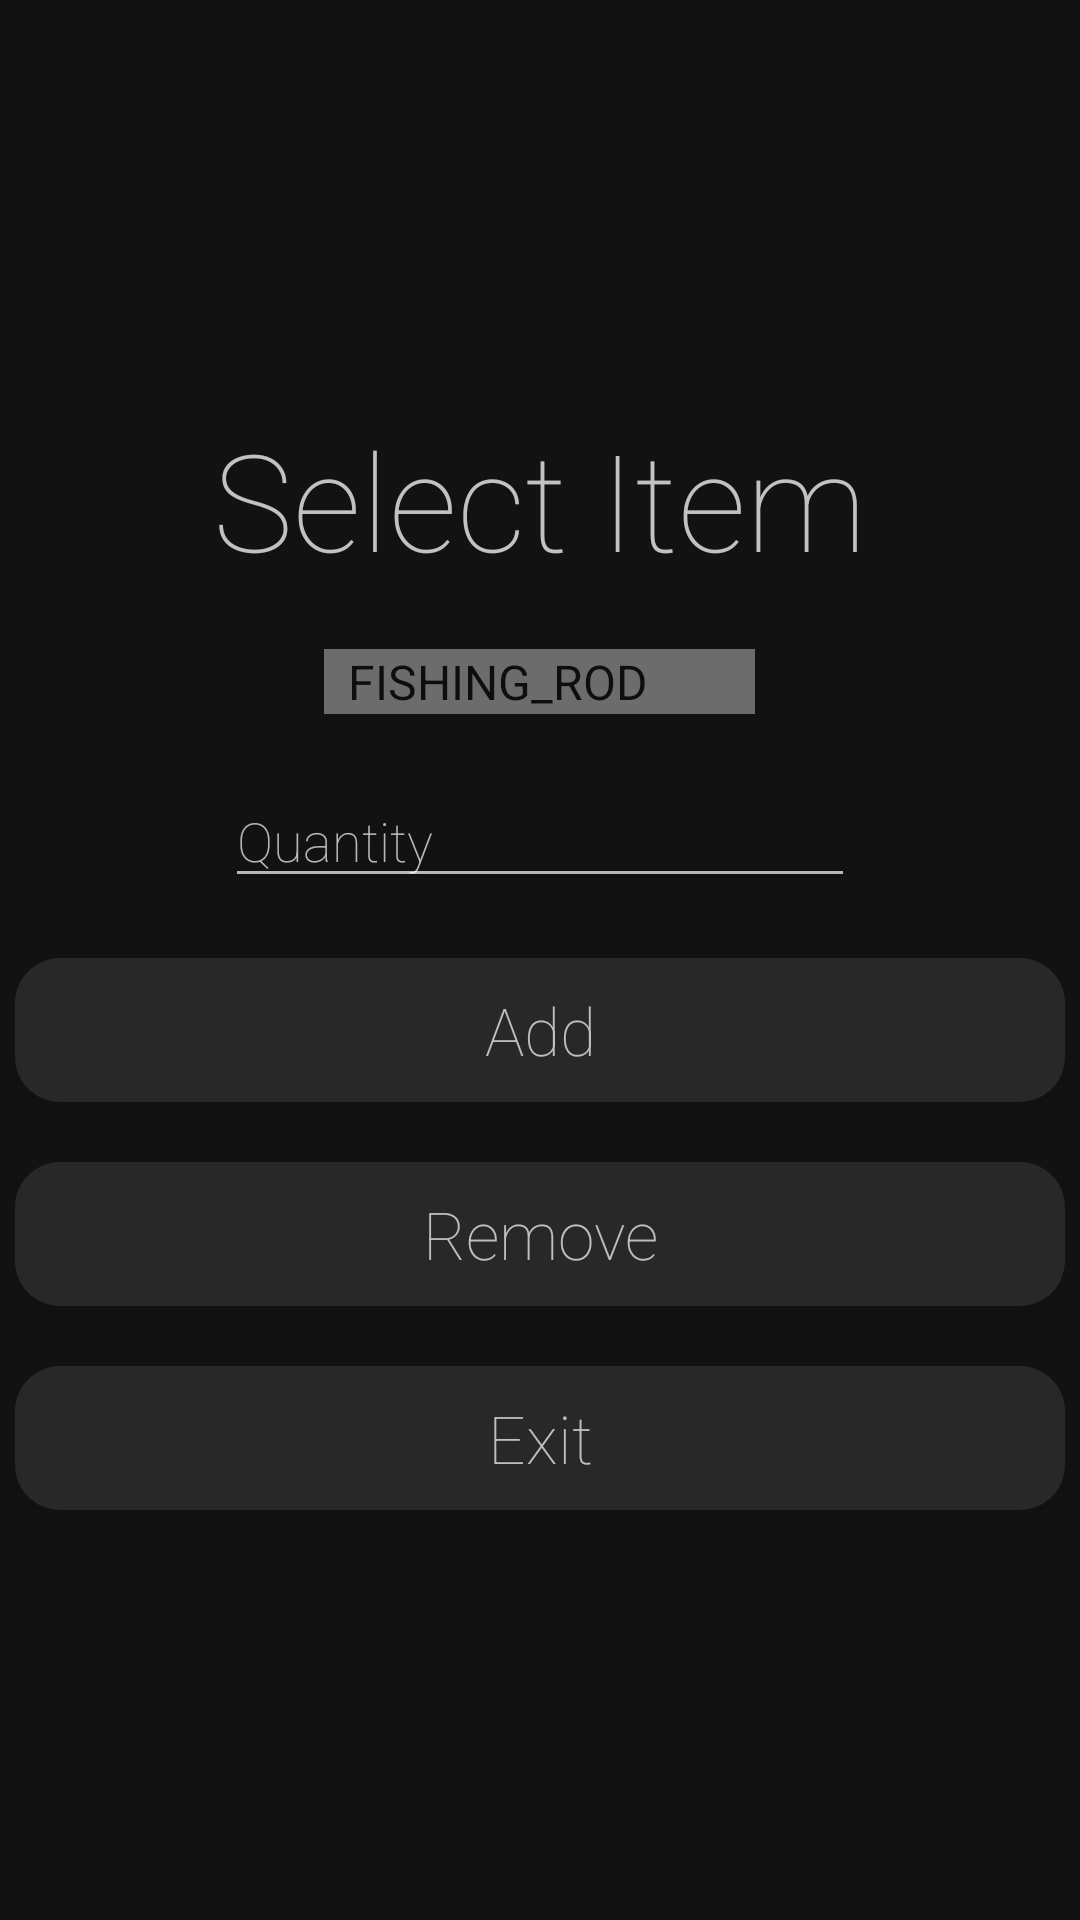

Android layout source for this screen:
<!-- AndroidManifest.xml: application theme AppTheme -->
<!-- res/layout/activity_add_or_remove_cart.xml -->
<?xml version="1.0" encoding="utf-8"?>
<RelativeLayout xmlns:android="http://schemas.android.com/apk/res/android"
  xmlns:tools="http://schemas.android.com/tools"
  android:layout_width="fill_parent"
  android:layout_height="fill_parent"
  android:background="@color/mainBackground"
  android:orientation="vertical"
  tools:context=".CustomerView_AddRemoveItemsActivity">

  <LinearLayout
    android:id="@+id/linearLayout"
    android:layout_width="350dp"
    android:layout_height="wrap_content"
    android:layout_centerHorizontal="true"
    android:layout_centerVertical="true"
    android:orientation="vertical">

    <TextView
      android:id="@+id/selectItem"
      android:layout_width="wrap_content"
      android:layout_height="wrap_content"
      android:layout_gravity="center"
      android:layout_marginBottom="20dp"
      android:fontFamily="sans-serif-thin"
      android:text="@string/selectItem"
      android:textAppearance="@style/TextAppearance.AppCompat.Large"
      android:textColor="@color/titleFont"
      android:textSize="45sp" />


    <Spinner
      android:id="@+id/sItemType"
      android:layout_width="wrap_content"
      android:layout_height="wrap_content"
      android:layout_gravity="center"
      android:background="@color/spinner"
      android:dropDownWidth="wrap_content"
      android:entries="@array/itemTypes"
      android:textColor="@color/whiteText" />

    <EditText
      android:id="@+id/etQuantity"
      android:layout_width="wrap_content"
      android:layout_height="wrap_content"
      android:layout_gravity="center"
      android:layout_marginTop="20dp"
      android:backgroundTint="@color/textTint"
      android:drawableStart="@drawable/ic_action_quantity"
      android:ems="10"
      android:fontFamily="sans-serif-thin"
      android:hint="@string/quantity"
      android:inputType="number"
      android:singleLine="true"
      android:textAppearance="@style/TextAppearance.AppCompat.Medium"
      android:textColor="@color/textTint"
      android:textColorHint="@color/textTint" />

    <Button
      android:id="@+id/bAdd"
      android:layout_width="350dp"
      android:layout_height="wrap_content"
      android:layout_marginTop="20dp"
      android:background="@drawable/round_button"
      android:fontFamily="sans-serif-thin"
      android:text="@string/add"
      android:textAppearance="@style/TextAppearance.AppCompat.Large"
      android:textColor="@color/textTint" />

    <Button
      android:id="@+id/bRemove"
      android:layout_width="350dp"
      android:layout_height="wrap_content"
      android:layout_marginTop="20dp"
      android:background="@drawable/round_button"
      android:fontFamily="sans-serif-thin"
      android:text="@string/remove"
      android:textAppearance="@style/TextAppearance.AppCompat.Large"
      android:textColor="@color/textTint" />

    <Button
      android:id="@+id/bExitAddRem"
      android:layout_width="350dp"
      android:layout_height="wrap_content"
      android:layout_marginTop="20dp"
      android:background="@drawable/round_button"
      android:fontFamily="sans-serif-thin"
      android:text="@string/exitButtons"
      android:textAppearance="@style/TextAppearance.AppCompat.Large"
      android:textColor="@color/textTint" />


  </LinearLayout>

</RelativeLayout>
<!-- resources referenced by this layout -->
<resources>
  <string-array name="itemTypes">
          <item>FISHING_ROD</item>
          <item>HOCKEY_STICK</item>
          <item>SKATES</item>
          <item>RUNNING_SHOES</item>
          <item>PROTEIN_BAR</item>
      </string-array>
  <color name="mainBackground">#ED000000</color>
  <color name="spinner">#66F3F3F3</color>
  <color name="textTint">#B3FFFFFF</color>
  <color name="titleFont">#BEFFFFFF</color>
  <color name="whiteText">#FFFFFF</color>
  <!-- drawable round_button (drawable) -->
  <?xml version="1.0" encoding="utf-8"?>
  <shape xmlns:android="http://schemas.android.com/apk/res/android"
      android:shape="rectangle"
      android:padding="5dp">
      <solid android:color="@color/button"/>
      <corners android:radius="15dp"/>
  </shape>
  <string name="add">Add</string>
  <string name="exitButtons">Exit</string>
  <string name="quantity">Quantity</string>
  <string name="remove">Remove</string>
  <string name="selectItem">Select Item</string>
  <style name="AppTheme" parent="Theme.AppCompat.Light.DarkActionBar">
          
          <item name="colorPrimary">@color/colorPrimary</item>
          <item name="colorPrimaryDark">@color/colorPrimaryDark</item>
          <item name="colorAccent">@color/colorAccent</item>
      </style>
  <color name="button">#19FFFFFF</color>
  <color name="colorPrimary">#008577</color>
  <color name="colorPrimaryDark">#00574B</color>
  <color name="colorAccent">#D81B60</color>
</resources>
